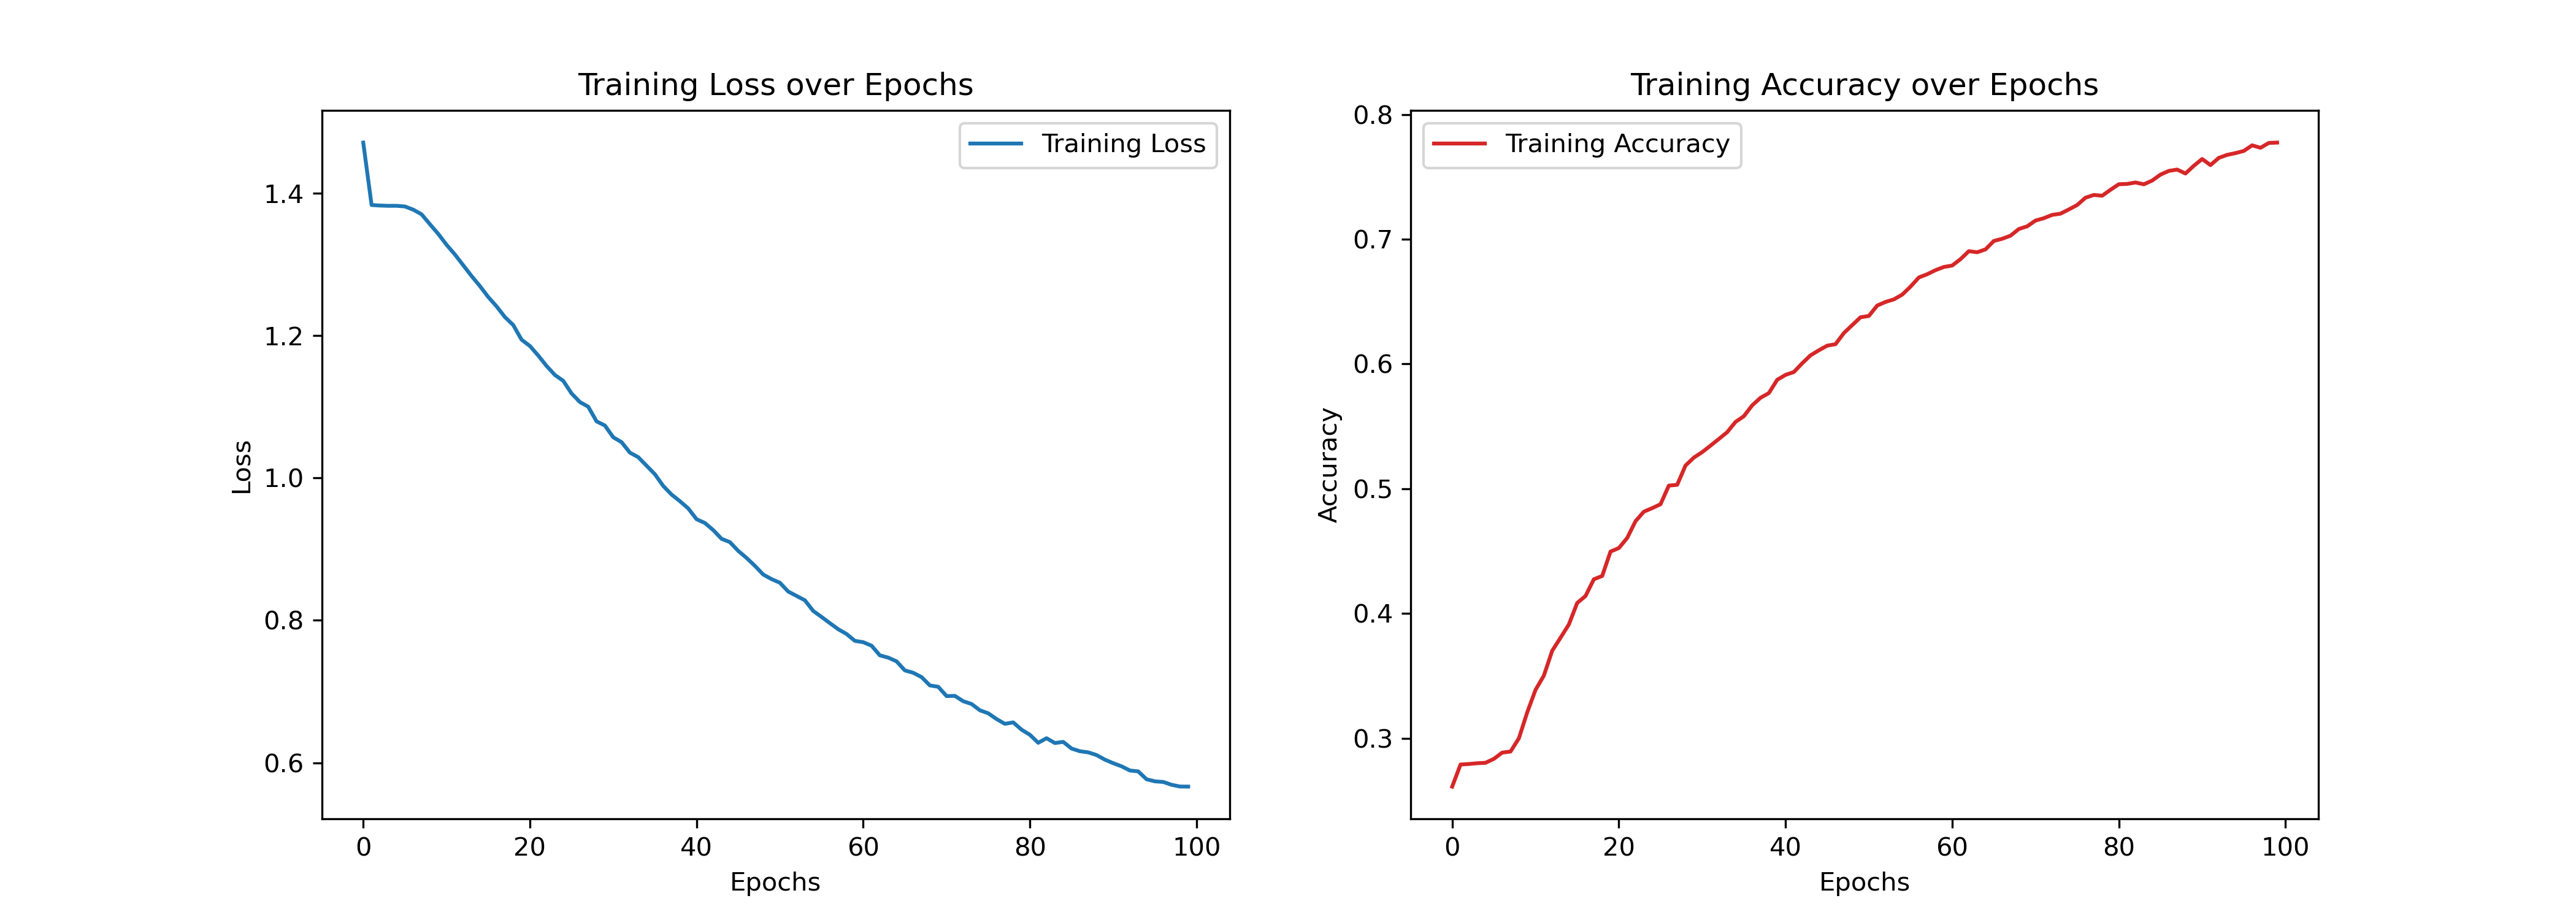

The file beside this chart, header and first rows:
Epoch, Training Loss, Training Accuracy
1, 1.471, 0.2613
2, 1.383, 0.279
3, 1.383, 0.2794
4, 1.382, 0.28
5, 1.382, 0.2804
6, 1.381, 0.2835
7, 1.377, 0.2885
8, 1.37, 0.2894
9, 1.356, 0.2999
10, 1.343, 0.3207
11, 1.328, 0.3388
12, 1.314, 0.3502
13, 1.299, 0.3701
14, 1.284, 0.3806
15, 1.27, 0.3912
16, 1.254, 0.4085
17, 1.241, 0.4141
18, 1.226, 0.4275
19, 1.215, 0.4301
20, 1.194, 0.4497
21, 1.185, 0.4525
22, 1.172, 0.4606
23, 1.157, 0.474
24, 1.145, 0.4816
25, 1.136, 0.4845
26, 1.119, 0.4876
27, 1.107, 0.5025
28, 1.1, 0.5032
29, 1.079, 0.5187
30, 1.074, 0.525
31, 1.057, 0.5294
32, 1.05, 0.5346
33, 1.036, 0.5399
34, 1.029, 0.5453
35, 1.017, 0.5536
36, 1.005, 0.5581
37, 0.9888, 0.5669
38, 0.9767, 0.5729
39, 0.9674, 0.5767
40, 0.9572, 0.5873
41, 0.942, 0.5913
42, 0.9367, 0.5936
43, 0.9268, 0.6006
44, 0.9145, 0.6069
45, 0.9098, 0.611
46, 0.8975, 0.6147
47, 0.8876, 0.6159
48, 0.8766, 0.6248
49, 0.8643, 0.6311
50, 0.8579, 0.6374
51, 0.8528, 0.6385
52, 0.8404, 0.6468
53, 0.8343, 0.6497
54, 0.8281, 0.6518
55, 0.8132, 0.6556
56, 0.8048, 0.662
57, 0.796, 0.6693
58, 0.7875, 0.6719
59, 0.7808, 0.6752
60, 0.7711, 0.6778
... 40 more rows
